Image classification data set "bloodmnist" (BhavaniSankarRS/emperical-analysis on GitHub). Class labels (8): basophil, eosinophil, erythroblast, immature granulocytes(myelocytes, metamyelocytes and promyelocytes), lymphocyte, monocyte, neutrophil, platelet.

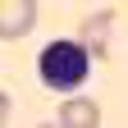
Label: erythroblast

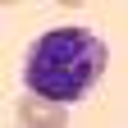
Label: basophil

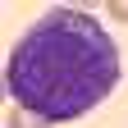
Label: immature granulocytes(myelocytes, metamyelocytes and promyelocytes)

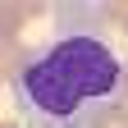
Label: monocyte

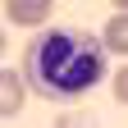
Label: neutrophil

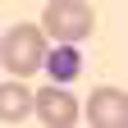
Label: platelet
